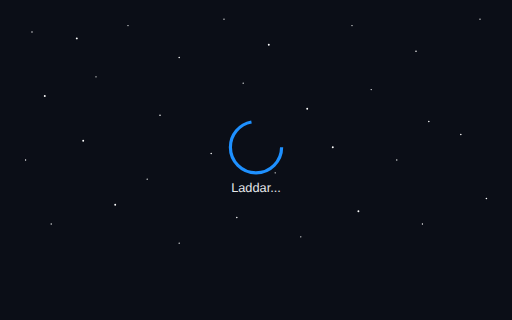
t = 0.00 s
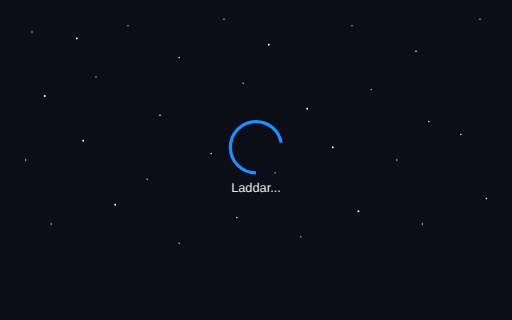
t = 0.38 s
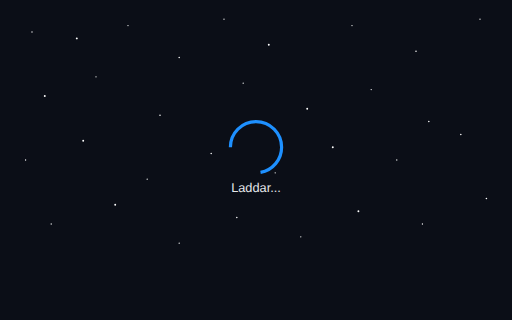
t = 0.75 s
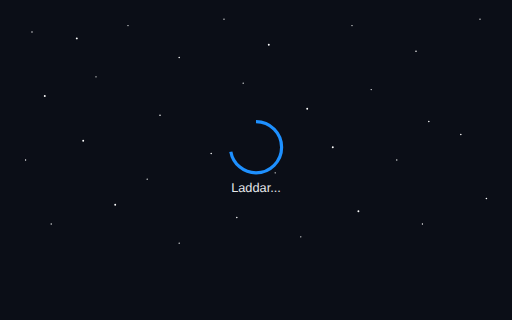
t = 1.13 s

The animated SVG that drew these frames (rendered in a browser with its animation timeline set to each time). Animation: 1 SMIL element (animateTransform=1); one cycle of 1.50 s, repeats indefinitely.

<?xml version="1.0" encoding="UTF-8" standalone="no"?>
<svg width="800" height="500" viewBox="0 0 800 500" xmlns="http://www.w3.org/2000/svg">
  <!-- Bakgrund med stjärnhimmel -->
  <rect width="800" height="500" fill="#0B0E17" />
  
  <!-- Stjärnor -->
  <circle cx="50" cy="50" r="1" fill="white" />
  <circle cx="120" cy="60" r="1.5" fill="white" />
  <circle cx="200" cy="40" r="1" fill="white" />
  <circle cx="280" cy="90" r="1.2" fill="white" />
  <circle cx="350" cy="30" r="1" fill="white" />
  <circle cx="420" cy="70" r="1.5" fill="white" />
  <circle cx="550" cy="40" r="1" fill="white" />
  <circle cx="650" cy="80" r="1.2" fill="white" />
  <circle cx="750" cy="30" r="1" fill="white" />
  <circle cx="70" cy="150" r="1.5" fill="white" />
  <circle cx="150" cy="120" r="1" fill="white" />
  <circle cx="250" cy="180" r="1.2" fill="white" />
  <circle cx="380" cy="130" r="1" fill="white" />
  <circle cx="480" cy="170" r="1.5" fill="white" />
  <circle cx="580" cy="140" r="1" fill="white" />
  <circle cx="670" cy="190" r="1.2" fill="white" />
  <circle cx="40" cy="250" r="1" fill="white" />
  <circle cx="130" cy="220" r="1.5" fill="white" />
  <circle cx="230" cy="280" r="1" fill="white" />
  <circle cx="330" cy="240" r="1.2" fill="white" />
  <circle cx="430" cy="270" r="1" fill="white" />
  <circle cx="520" cy="230" r="1.5" fill="white" />
  <circle cx="620" cy="250" r="1" fill="white" />
  <circle cx="720" cy="210" r="1.2" fill="white" />
  <circle cx="80" cy="350" r="1" fill="white" />
  <circle cx="180" cy="320" r="1.5" fill="white" />
  <circle cx="280" cy="380" r="1" fill="white" />
  <circle cx="370" cy="340" r="1.2" fill="white" />
  <circle cx="470" cy="370" r="1" fill="white" />
  <circle cx="560" cy="330" r="1.5" fill="white" />
  <circle cx="660" cy="350" r="1" fill="white" />
  <circle cx="760" cy="310" r="1.2" fill="white" />
  
  <!-- Laddningscirkel -->
  <circle cx="400" cy="230" r="40" fill="none" stroke="#1E90FF" stroke-width="5" stroke-dasharray="180 220" stroke-dashoffset="0">
    <animateTransform 
      attributeName="transform" 
      attributeType="XML" 
      type="rotate" 
      from="0 400 230" 
      to="360 400 230" 
      dur="1.5s" 
      repeatCount="indefinite" />
  </circle>
  
  <!-- Laddningstext -->
  <text x="400" y="300" font-family="Arial" font-size="20" fill="#E5E7EB" text-anchor="middle">Laddar...</text>
</svg> 